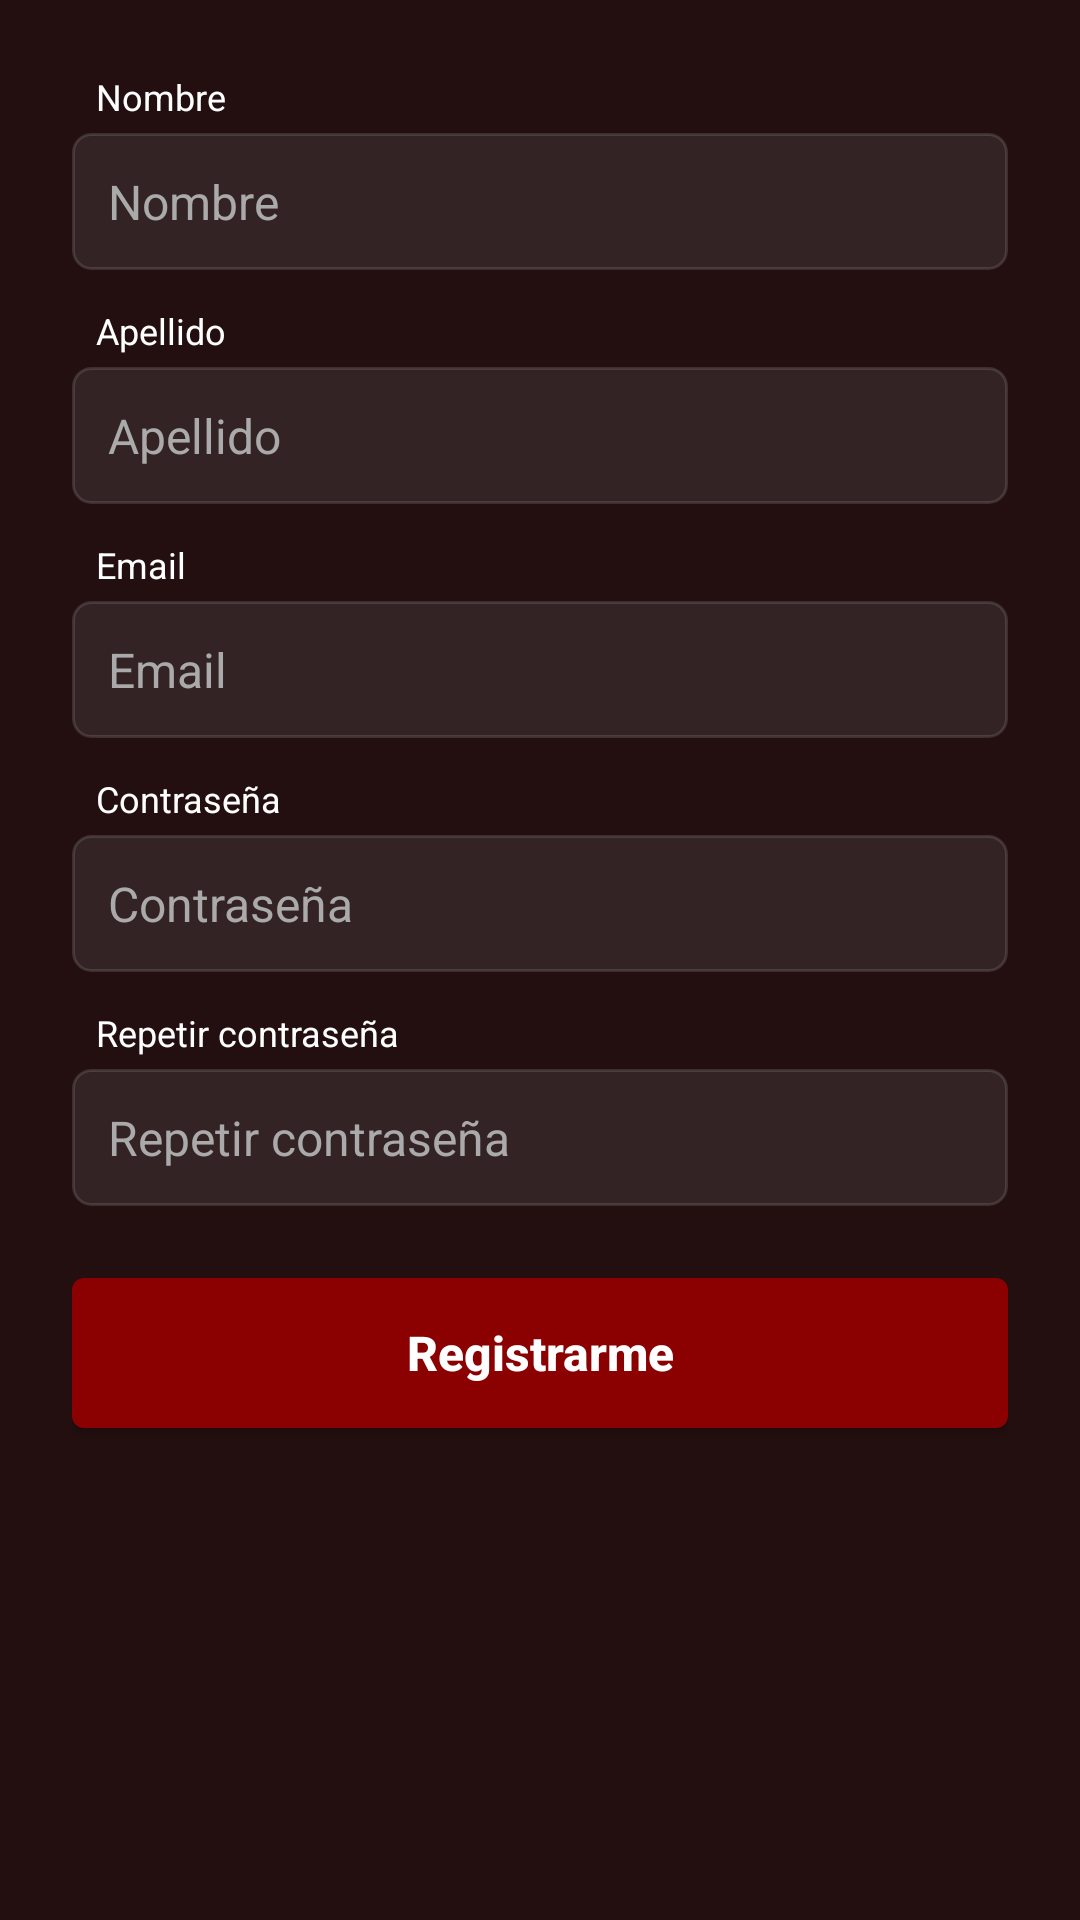

This screen was rendered from an Android layout file. Write that file and the resources it references.
<!-- AndroidManifest.xml: application theme Base.Theme.BarberiaGLP -->
<!-- res/layout/fragmento_registrar.xml -->
<?xml version="1.0" encoding="utf-8"?>
<ScrollView xmlns:android="http://schemas.android.com/apk/res/android"
    xmlns:tools="http://schemas.android.com/tools"
    android:layout_width="match_parent"
    android:layout_height="match_parent"
    xmlns:app="http://schemas.android.com/apk/res-auto"
    android:fillViewport="true"
    android:background="#230F10"
    tools:context=".LoginAndRegister.FragmentoRegistrar">

    <LinearLayout
        android:layout_width="match_parent"
        android:layout_height="wrap_content"
        android:orientation="vertical"
        android:padding="24dp">

        
        <TextView
            android:layout_width="match_parent"
            android:layout_height="wrap_content"
            android:paddingStart="8dp"
            android:paddingBottom="4dp"
            android:text="@string/nombre"
            android:textColor="#FFFFFF"
            android:textSize="12sp" />

        <EditText
            android:id="@+id/inputNombre"
            style="@style/CustomEditText"
            android:layout_width="match_parent"
            android:layout_height="wrap_content"
            android:hint="@string/nombre"
            android:inputType="textPersonName"
            android:drawablePadding="8dp" />

        
        <TextView
            android:layout_width="match_parent"
            android:layout_height="wrap_content"
            android:paddingStart="8dp"
            android:paddingTop="12dp"
            android:paddingBottom="4dp"
            android:text="@string/apellido"
            android:textColor="#FFFFFF"
            android:textSize="12sp" />

        <EditText
            android:id="@+id/inputApellido"
            style="@style/CustomEditText"
            android:layout_width="match_parent"
            android:layout_height="wrap_content"
            android:hint="@string/apellido"
            android:inputType="textPersonName"
            android:drawablePadding="8dp" />

        
        <TextView
            android:layout_width="match_parent"
            android:layout_height="wrap_content"
            android:paddingStart="8dp"
            android:paddingTop="12dp"
            android:paddingBottom="4dp"
            android:text="@string/email"
            android:textColor="#FFFFFF"
            android:textSize="12sp" />

        <EditText
            android:id="@+id/inputMail"
            style="@style/CustomEditText"
            android:layout_width="match_parent"
            android:layout_height="wrap_content"
            android:hint="@string/email"
            android:inputType="textEmailAddress"
            android:drawablePadding="8dp" />

        
        <TextView
            android:layout_width="match_parent"
            android:layout_height="wrap_content"
            android:paddingStart="8dp"
            android:paddingTop="12dp"
            android:paddingBottom="4dp"
            android:text="@string/contrasena"
            android:textColor="#FFFFFF"
            android:textSize="12sp" />

        <EditText
            android:id="@+id/inputPassword"
            style="@style/CustomEditText"
            android:layout_width="match_parent"
            android:layout_height="wrap_content"
            android:hint="@string/contrasena"
            android:inputType="textPassword"
            android:drawablePadding="8dp" />

        
        <TextView
            android:layout_width="match_parent"
            android:layout_height="wrap_content"
            android:paddingStart="8dp"
            android:paddingTop="12dp"
            android:paddingBottom="4dp"
            android:text="@string/repetir_contrasena"
            android:textColor="#FFFFFF"
            android:textSize="12sp" />

        <EditText
            android:id="@+id/inputPassword2"
            style="@style/CustomEditText"
            android:layout_width="match_parent"
            android:layout_height="wrap_content"
            android:hint="@string/repetir_contrasena"
            android:inputType="textPassword"
            android:drawablePadding="8dp" />

        
        <Button
            android:id="@+id/btnRegistrar"
            android:layout_width="match_parent"
            android:layout_height="50dp"
            android:layout_marginTop="24dp"
            android:background="@drawable/botones"
            app:backgroundTint="#8B0000"
            android:text="@string/registrarme"
            android:textAllCaps="false"
            android:textSize="16sp"
            android:textStyle="bold"
            android:textColor="#FFFFFF" />

    </LinearLayout>
</ScrollView>
<!-- resources referenced by this layout -->
<resources>
  <!-- drawable botones (drawable) -->
  <?xml version="1.0" encoding="utf-8"?>
  <selector xmlns:android="http://schemas.android.com/apk/res/android">
      
      <item android:state_pressed="true">
          <shape android:shape="rectangle">
              <solid android:color="#B82121"/> 
              <corners android:radius="16dp"/>
          </shape>
      </item>
  
      
      <item android:state_enabled="false">
          <shape android:shape="rectangle">
              <solid android:color="#888888"/>
              <corners android:radius="16dp"/>
          </shape>
      </item>
  
      
      <item>
          <shape android:shape="rectangle">
              <solid android:color="#B82121"/>
              <solid android:backgroundTint="@android:color/holo_red_dark" />
              <corners android:radius="4dp"/>
              <padding android:left="10dp" android:right="10dp" />
          </shape>
      </item>
  </selector>
  <string name="apellido">Apellido</string>
  <string name="contrasena">Contraseña</string>
  <string name="email">Email</string>
  <string name="nombre">Nombre</string>
  <string name="registrarme">Registrarme</string>
  <string name="repetir_contrasena">Repetir contraseña</string>
  <style name="CustomEditText">
          <item name="android:background">@drawable/inputstyle</item>
          <item name="android:textColor">#33FFFFFF</item>
          <item name="android:textColorHint">#AAAAAA</item>
          <item name="android:padding">12dp</item>
          <item name="android:textSize">16sp</item>
      </style>
  <style name="Base.Theme.BarberiaGLP" parent="Theme.Material3.DayNight.NoActionBar">
          <item name="colorPrimary">@color/red_primary</item>
          <item name="android:statusBarColor">@color/white</item> 
      </style>
  <!-- drawable inputstyle (drawable) -->
  <?xml version="1.0" encoding="utf-8"?>
  <selector xmlns:android="http://schemas.android.com/apk/res/android">
      <item android:state_focused="true">
          <shape android:shape="rectangle">
              <solid android:color="#2E2E2E" /> 
              <stroke android:width="2dp" android:color="#D92A2A" /> 
              <corners android:radius="12dp" />
              <padding android:left="10dp" android:right="10dp" />
          </shape>
      </item>
  
      
      <item>
          <shape android:shape="rectangle">
              <solid android:color="#33727272"/> 
              <stroke android:width="1dp" android:color="#33AAAAAA" /> 
              <corners android:radius="6dp" />
              <padding android:left="10dp" android:right="10dp" />
          </shape>
      </item>
  </selector>
  <color name="red_primary">#8B0000</color>}
  <color name="white">#FFFFFFFF</color>
</resources>
